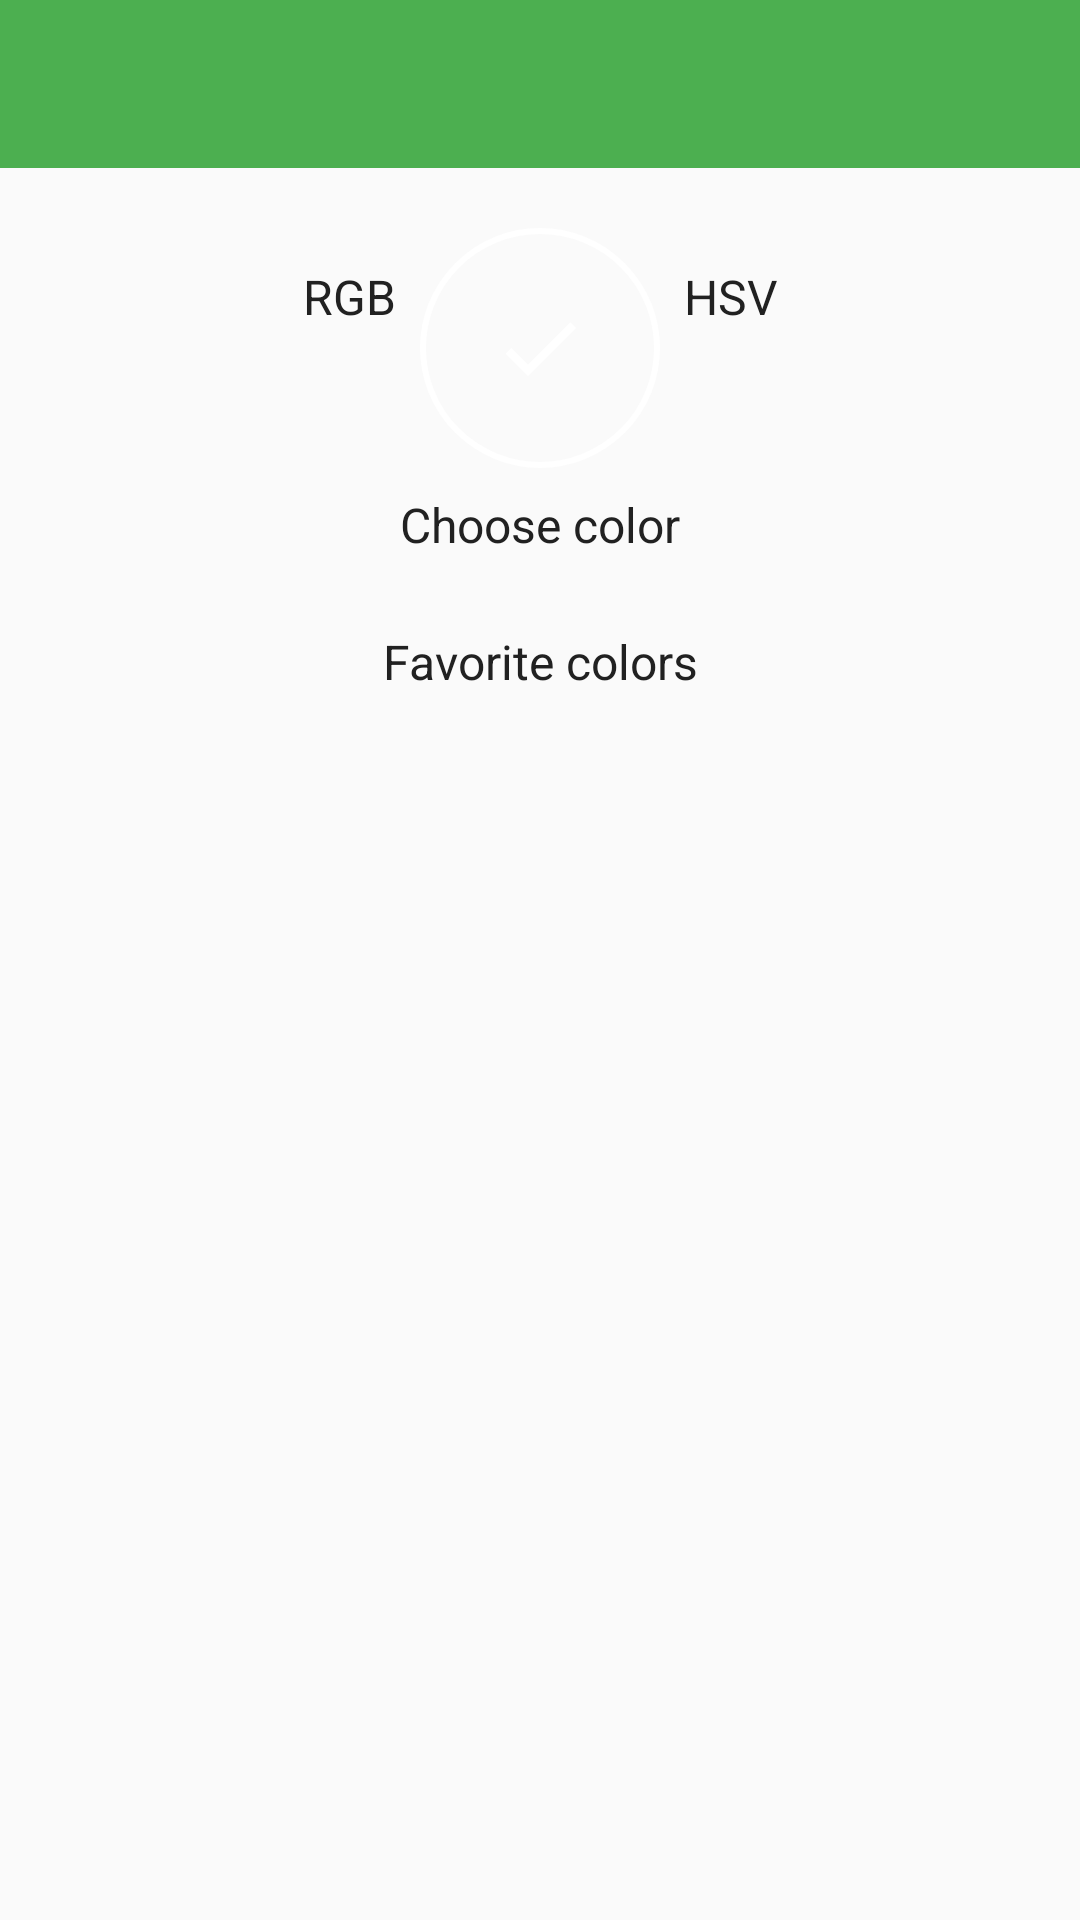

Write the Android layout XML for this screen, with the resource values it uses.
<!-- AndroidManifest.xml: activity theme AppTheme.NoActionBar -->
<!-- res/layout/activity_colorpicker.xml -->
<?xml version="1.0" encoding="utf-8"?>
<android.support.constraint.ConstraintLayout
    xmlns:android="http://schemas.android.com/apk/res/android"
    xmlns:app="http://schemas.android.com/apk/res-auto"
    xmlns:tools="http://schemas.android.com/tools"
    android:layout_width="match_parent"
    android:layout_height="match_parent"
    tools:context="com.example.mborzenkov.readlaterlist.fragments.ColorPickerFragment"
    >

    <android.support.v7.widget.Toolbar
        android:id="@+id/toolbar_colorpicker"
        app:layout_constraintTop_toTopOf="parent"
        app:layout_constraintLeft_toLeftOf="parent"
        app:layout_constraintRight_toRightOf="parent"
        style="@style/Toolbar"
        />

    <HorizontalScrollView
        android:id="@+id/horizontalScrollView"
        android:layout_width="0dp"
        android:layout_height="wrap_content"
        app:layout_constraintHorizontal_bias="1.0"
        app:layout_constraintLeft_toLeftOf="parent"
        app:layout_constraintRight_toRightOf="parent"
        app:layout_constraintTop_toBottomOf="@+id/toolbar_colorpicker"
        tools:minHeight="@dimen/height_horizontalscrollview_default"
        >

        <LinearLayout
            android:id="@+id/linearLayout_main"
            android:layout_width="wrap_content"
            android:layout_height="wrap_content"
            android:orientation="horizontal"
            />

    </HorizontalScrollView>

    <ImageButton
        android:id="@+id/imageButton_chosen"
        android:layout_width="80dp"
        android:layout_height="80dp"
        android:layout_margin="@dimen/margin_circle_huge"
        android:layout_marginTop="@dimen/marginhorizontal_normal"
        android:onClick="clickOnChosenSquare"
        app:layout_constraintLeft_toLeftOf="parent"
        app:layout_constraintRight_toRightOf="parent"
        app:layout_constraintTop_toBottomOf="@+id/horizontalScrollView"
        app:srcCompat="@drawable/ic_check_24dp"
        android:contentDescription="@string/colorpicker_chosen_label"
        style="@style/ColorPicker.ColoredCircle.Chosen"
        />

    <TextView
        android:id="@+id/textView_chosen"
        android:layout_width="wrap_content"
        android:layout_height="wrap_content"
        android:layout_marginTop="@dimen/marginvertical_small"
        app:layout_constraintTop_toBottomOf="@+id/imageButton_chosen"
        app:layout_constraintLeft_toLeftOf="parent"
        app:layout_constraintRight_toRightOf="parent"
        android:text="@string/colorpicker_chosen_label"
        style="@style/Text.Primary"
        />

    <LinearLayout
        android:id="@+id/linearlayout_filterdrawer_favorites"
        android:layout_width="wrap_content"
        android:layout_height="wrap_content"
        android:orientation="horizontal"
        android:layout_marginTop="@dimen/marginhorizontal_normal"
        app:layout_constraintLeft_toLeftOf="parent"
        app:layout_constraintRight_toRightOf="parent"
        app:layout_constraintTop_toBottomOf="@+id/textView_chosen"
        tools:minHeight="@dimen/height_horizontalscrollview_default"
        />

    <TextView
        android:id="@+id/textView_favorites"
        android:layout_width="wrap_content"
        android:layout_height="wrap_content"
        android:layout_marginTop="@dimen/marginvertical_small"
        app:layout_constraintTop_toBottomOf="@+id/linearlayout_filterdrawer_favorites"
        app:layout_constraintLeft_toLeftOf="parent"
        app:layout_constraintRight_toRightOf="parent"
        android:text="@string/colorpicker_favorites_label"
        style="@style/Text.Primary"
        />

    <TextView
        android:id="@+id/textView_RGB_label"
        android:layout_width="wrap_content"
        android:layout_height="wrap_content"
        android:layout_marginRight="@dimen/marginhorizontal_small"
        android:layout_marginEnd="@dimen/marginhorizontal_small"
        android:layout_marginTop="@dimen/marginvertical_large"
        app:layout_constraintTop_toBottomOf="@+id/horizontalScrollView"
        app:layout_constraintRight_toLeftOf="@+id/imageButton_chosen"
        android:text="@string/colorpicker_RGB"
        style="@style/Text.Primary"
        />

    <TextView
        android:id="@+id/textView_RGB_value"
        android:layout_width="wrap_content"
        android:layout_height="wrap_content"
        android:layout_marginRight="@dimen/marginvertical_small"
        android:layout_marginEnd="@dimen/marginvertical_small"
        android:layout_marginTop="@dimen/marginvertical_small"
        app:layout_constraintTop_toBottomOf="@+id/textView_RGB_label"
        app:layout_constraintRight_toLeftOf="@+id/imageButton_chosen"
        tools:text="@string/colorpicker_RGB_VAL"
        style="@style/Text.Secondary"
        />

    <TextView
        android:id="@+id/textView_HSV_label"
        android:layout_width="wrap_content"
        android:layout_height="wrap_content"
        android:layout_marginLeft="@dimen/marginhorizontal_small"
        android:layout_marginStart="@dimen/marginhorizontal_small"
        android:layout_marginTop="@dimen/marginvertical_large"
        app:layout_constraintTop_toBottomOf="@+id/horizontalScrollView"
        app:layout_constraintLeft_toRightOf="@+id/imageButton_chosen"
        android:text="@string/colorpicker_HSV"
        style="@style/Text.Primary"
        />

    <TextView
        android:id="@+id/textView_HSV_value"
        android:layout_width="wrap_content"
        android:layout_height="wrap_content"
        android:layout_marginLeft="@dimen/marginvertical_small"
        android:layout_marginStart="@dimen/marginvertical_small"
        android:layout_marginTop="@dimen/marginvertical_small"
        app:layout_constraintTop_toBottomOf="@+id/textView_HSV_label"
        app:layout_constraintLeft_toRightOf="@+id/imageButton_chosen"
        tools:text="@string/colorpicker_HSV_VAL"
        style="@style/Text.Secondary"
        />


</android.support.constraint.ConstraintLayout>
<!-- resources referenced by this layout -->
<resources>
  <dimen name="height_horizontalscrollview_default">100dp</dimen>
  <dimen name="margin_circle_huge">20dp</dimen>
  <dimen name="marginhorizontal_normal">16dp</dimen>
  <dimen name="marginhorizontal_small">8dp</dimen>
  <dimen name="marginvertical_large">32dp</dimen>
  <dimen name="marginvertical_small">8dp</dimen>
  <!-- drawable ic_check_24dp (drawable) -->
  <vector xmlns:android="http://schemas.android.com/apk/res/android"
          android:width="32dp"
          android:height="32dp"
          android:viewportWidth="24.0"
          android:viewportHeight="24.0">
      <path
          android:fillColor="@color/icons"
          android:pathData="M9,16.17L4.83,12l-1.42,1.41L9,19 21,7l-1.41,-1.41z"/>
  </vector>
  <string name="colorpicker_HSV" translatable="false">HSV</string>
  <string name="colorpicker_HSV_VAL" translatable="false">299.30, 0.67, 0.54</string>
  <string name="colorpicker_RGB" translatable="false">RGB</string>
  <string name="colorpicker_RGB_VAL" translatable="false">244, 244, 244</string>
  <string name="colorpicker_chosen_label">Choose color</string>
  <string name="colorpicker_favorites_label">Favorite colors</string>
  <style name="ColorPicker.ColoredCircle.Chosen">
          <item name="android:clickable">true</item>
      </style>
  <style name="Text.Primary">
          <item name="android:textSize">@dimen/size_text_primary</item>
          <item name="android:textColor">@color/primary_text</item>
      </style>
  <style name="Text.Secondary">
          <item name="android:textSize">@dimen/size_text_secondary</item>
          <item name="android:textColor">@color/secondary_text</item>
      </style>
  <style name="Toolbar" parent="AppTheme">
          <item name="android:layout_width">match_parent</item>
          <item name="android:layout_height">?attr/actionBarSize</item>
          <item name="android:background">?attr/colorPrimary</item>
          <item name="android:theme">@style/AppTheme.Toolbar</item>
      </style>
  <style name="AppTheme.NoActionBar">
          <item name="windowActionBar">false</item>
          <item name="windowNoTitle">true</item>
      </style>
  <color name="icons">#FFFFFF</color>
  <dimen name="size_text_primary">16sp</dimen>
  <color name="primary_text">#212121</color>
  <dimen name="size_text_secondary">14sp</dimen>
  <color name="secondary_text">#757575</color>
  <style name="AppTheme" parent="Theme.AppCompat.Light">
          
          <item name="colorPrimary">@color/primary</item>
          <item name="colorPrimaryDark">@color/primary_dark</item>
          <item name="colorAccent">@color/accent</item>
      </style>
  <style name="AppTheme.Toolbar" parent="AppTheme">
          <item name="android:textColorSecondary">@color/icons</item>
      </style>
  <color name="primary">#4CAF50</color>
  <color name="primary_dark">#388E3C</color>
  <color name="accent">#FFC107</color>
</resources>
